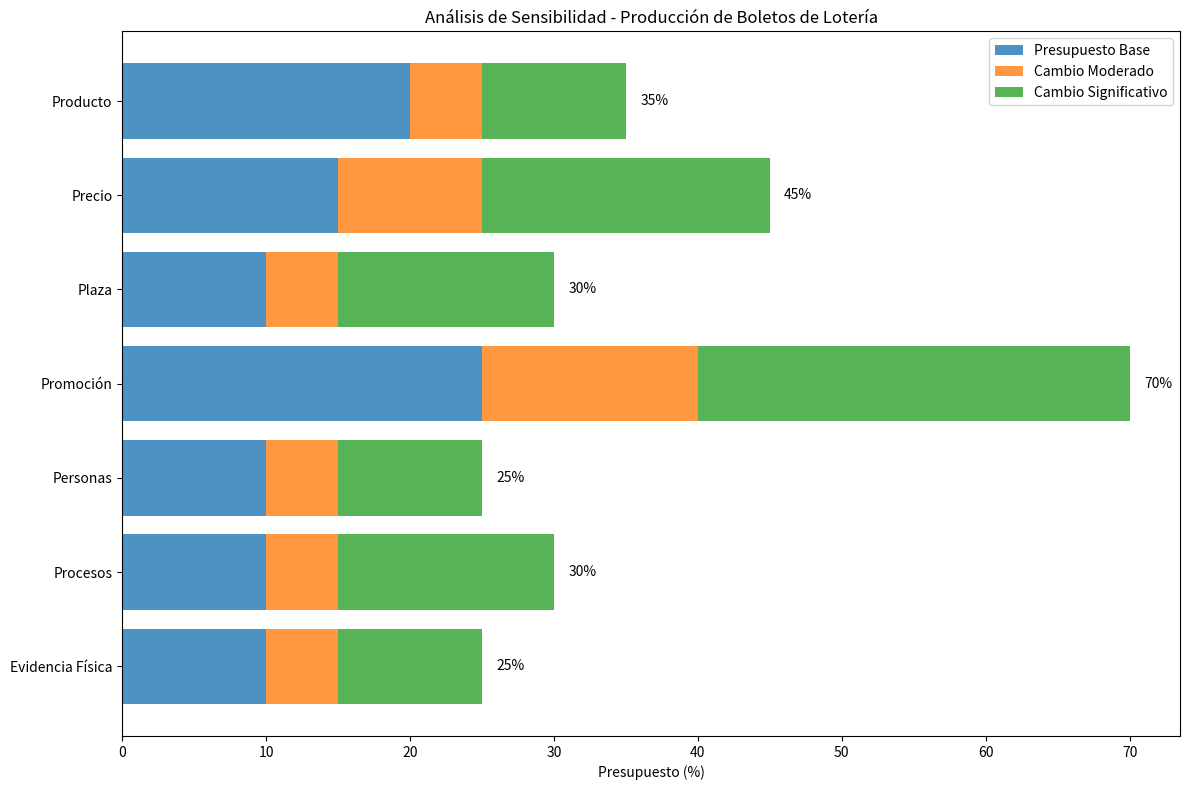

This figure's Python source:
import matplotlib.pyplot as plt
import numpy as np

# Datos para las 7 P's del marketing
categories = ['Producto', 'Precio', 'Plaza', 'Promoción', 'Personas', 'Procesos', 'Evidencia Física']
base_budget = [20, 15, 10, 25, 10, 10, 10]
moderate_change = [5, 10, 5, 15, 5, 5, 5]
significant_change = [10, 20, 15, 30, 10, 15, 10]

# Crear el gráfico
fig, ax = plt.subplots(figsize=(12, 8))

# Posiciones de las barras
y_pos = np.arange(len(categories))

# Crear barras apiladas
ax.barh(y_pos, base_budget, align='center', alpha=0.8, label='Presupuesto Base')
ax.barh(y_pos, moderate_change, left=base_budget, align='center', alpha=0.8, label='Cambio Moderado')
ax.barh(y_pos, significant_change, left=np.array(base_budget) + np.array(moderate_change), align='center', alpha=0.8, label='Cambio Significativo')

# Personalizar el gráfico
ax.set_yticks(y_pos)
ax.set_yticklabels(categories)
ax.invert_yaxis()  # Invertir el eje Y para que la primera categoría esté arriba
ax.set_xlabel('Presupuesto (%)')
ax.set_title('Análisis de Sensibilidad - Producción de Boletos de Lotería')

# Añadir una leyenda
ax.legend()

# Añadir etiquetas de valor en las barras
for i, category in enumerate(categories):
    total = base_budget[i] + moderate_change[i] + significant_change[i]
    ax.text(total + 1, i, f'{total}%', va='center')

# Ajustar el diseño y mostrar el gráfico
plt.tight_layout()
plt.show()